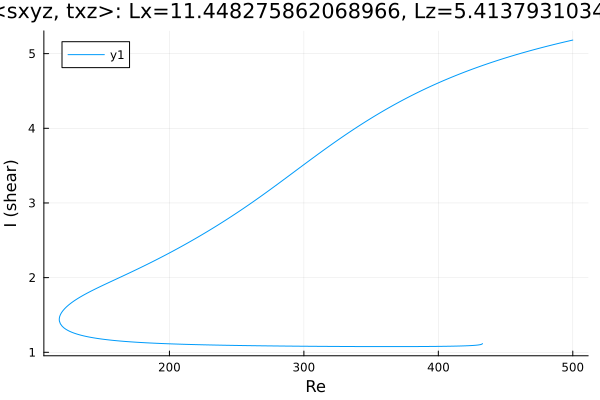

Source data for this figure (header and first rows):
Re, shear
500.0, 5.181
499, 5.177
497.6, 5.172
496.2, 5.166
494.8, 5.16
493.4, 5.154
492, 5.148
490.6, 5.142
489.1, 5.136
487.7, 5.129
486.3, 5.123
484.9, 5.117
483.5, 5.111
482.1, 5.104
480.7, 5.098
479.2, 5.091
477.8, 5.085
476.4, 5.078
475, 5.071
473.6, 5.065
472.2, 5.058
470.8, 5.051
469.3, 5.044
467.9, 5.037
466.5, 5.03
465.1, 5.023
463.7, 5.016
462.3, 5.008
460.9, 5.001
459.4, 4.994
458, 4.986
456.6, 4.979
455.2, 4.971
453.8, 4.963
453.3, 4.961
451.9, 4.953
450.5, 4.945
449.1, 4.937
447.7, 4.929
446.3, 4.921
444.8, 4.913
443.4, 4.905
442, 4.896
440.6, 4.888
439.2, 4.88
437.8, 4.871
436.4, 4.862
434.9, 4.854
433.5, 4.845
432.1, 4.836
430.7, 4.827
429.3, 4.818
427.9, 4.809
426.5, 4.799
425, 4.79
423.6, 4.781
422.2, 4.771
420.8, 4.761
419.4, 4.752
418, 4.742
... 1,092 more rows
